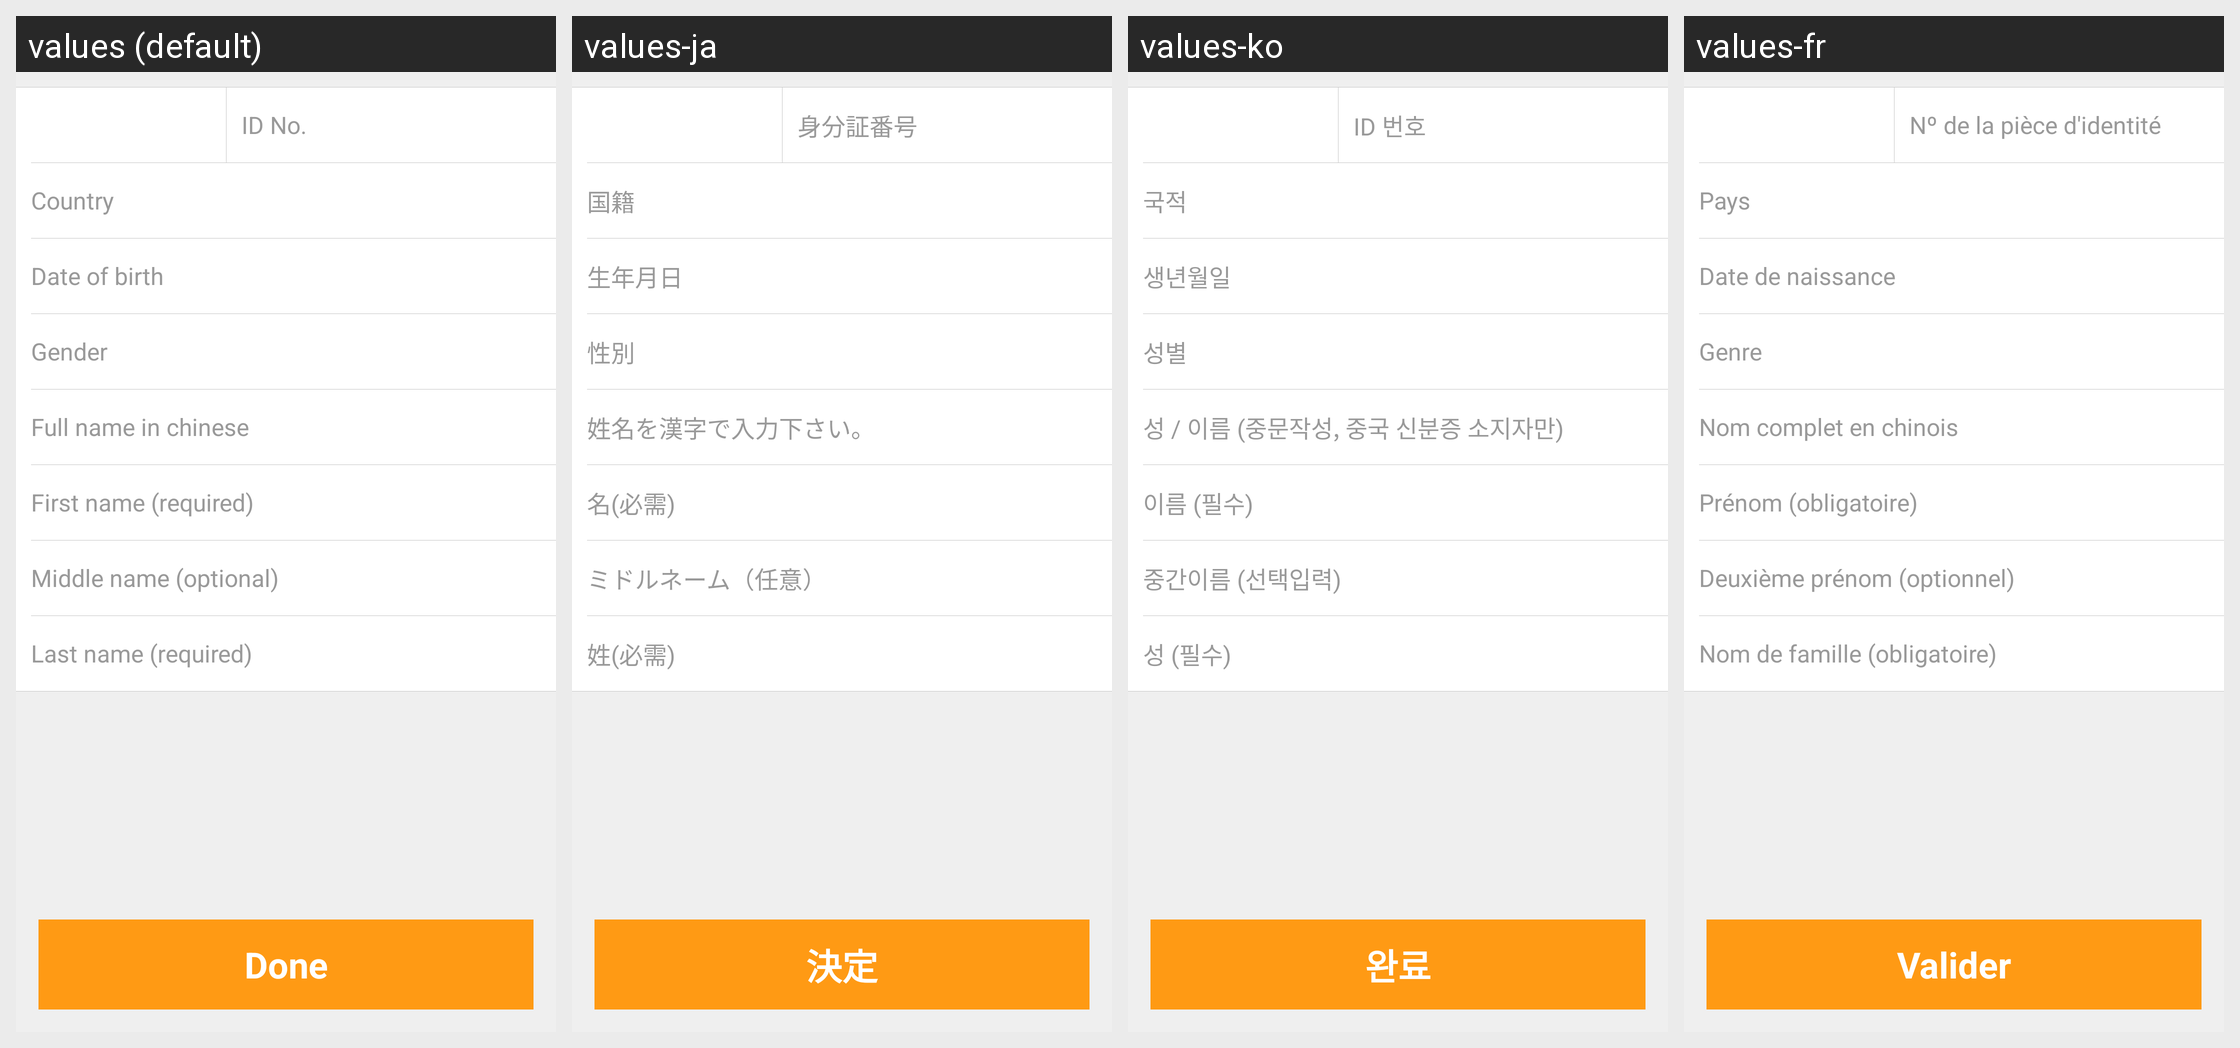

This grid shows one Android layout under several languages. Give, for every string resource on the screen, its name, the default text and each shown locale's text.
Android screen res/layout/activity_guest_edit.xml rendered under 4 locales, left to right: values (default), values-ja, values-ko, values-fr. Device: Nexus 5 (rendered at 1080×1920; each locale shown at half size, 540×960, under a caption strip naming it); theme CTActivityStyleLeftPush.
Other locales in the repository, not shown: values-af, values-am, values-ar, values-bg, values-bn-rBD, values-ca, values-cs, values-da, values-de, values-el, values-en-rIN, values-es, values-es-rUS, values-et-rEE, values-eu-rES, values-fi, values-fr-rCA, values-gl-rES, values-hi, values-hr, values-hu, values-hy-rAM, values-in, values-is-rIS, values-it, values-iw, values-ka-rGE, values-kk-rKZ, values-km-rKH, values-kn-rIN, values-ky-rKG, values-lo-rLA, values-lt, values-lv, values-mk-rMK, values-ml-rIN, values-mn-rMN, values-mr-rIN, values-ms-rMY, values-my-rMM, values-nb, values-ne-rNP, values-nl, values-pl, values-pt-rBR, values-pt-rPT, values-ro, values-ru, values-si-rLK, values-sk, values-sl, values-sr, values-sv, values-sw, values-ta-rIN, values-te-rIN, values-th, values-tl, values-tr, values-uk, values-ur-rPK, values-uz-rUZ, values-vi, values-zh, values-zh-rCN, values-zh-rHK, values-zh-rTW, values-zu.
Strings drawn on this screen, with the default value and each locale's value (text and hints the layout hard-codes, and strings that could not be matched under every locale, appear in the picture but are not listed):

id_no
  values: ID No.
  values-ja: 身分証番号
  values-ko: ID 번호
  values-fr: Nº de la pièce d'identité

country
  values: Country
  values-ja: 国籍
  values-ko: 국적
  values-fr: Pays

date_of_birth
  values: Date of birth
  values-ja: 生年月日
  values-ko: 생년월일
  values-fr: Date de naissance

gender
  values: Gender
  values-ja: 性別
  values-ko: 성별
  values-fr: Genre

full_name_in_chinese
  values: Full name in chinese
  values-ja: 姓名を漢字で入力下さい。
  values-ko: 성 / 이름 (중문작성, 중국 신분증 소지자만)
  values-fr: Nom complet en chinois

first_name_required
  values: First name (required)
  values-ja: 名(必需)
  values-ko: 이름 (필수)
  values-fr: Prénom (obligatoire)

middle_name
  values: Middle name (optional)
  values-ja: ミドルネーム（任意）
  values-ko: 중간이름 (선택입력)
  values-fr: Deuxième prénom (optionnel)

last_name_required
  values: Last name (required)
  values-ja: 姓(必需)
  values-ko: 성 (필수)
  values-fr: Nom de famille (obligatoire)

done
  values: Done
  values-ja: 決定
  values-ko: 완료
  values-fr: Valider
